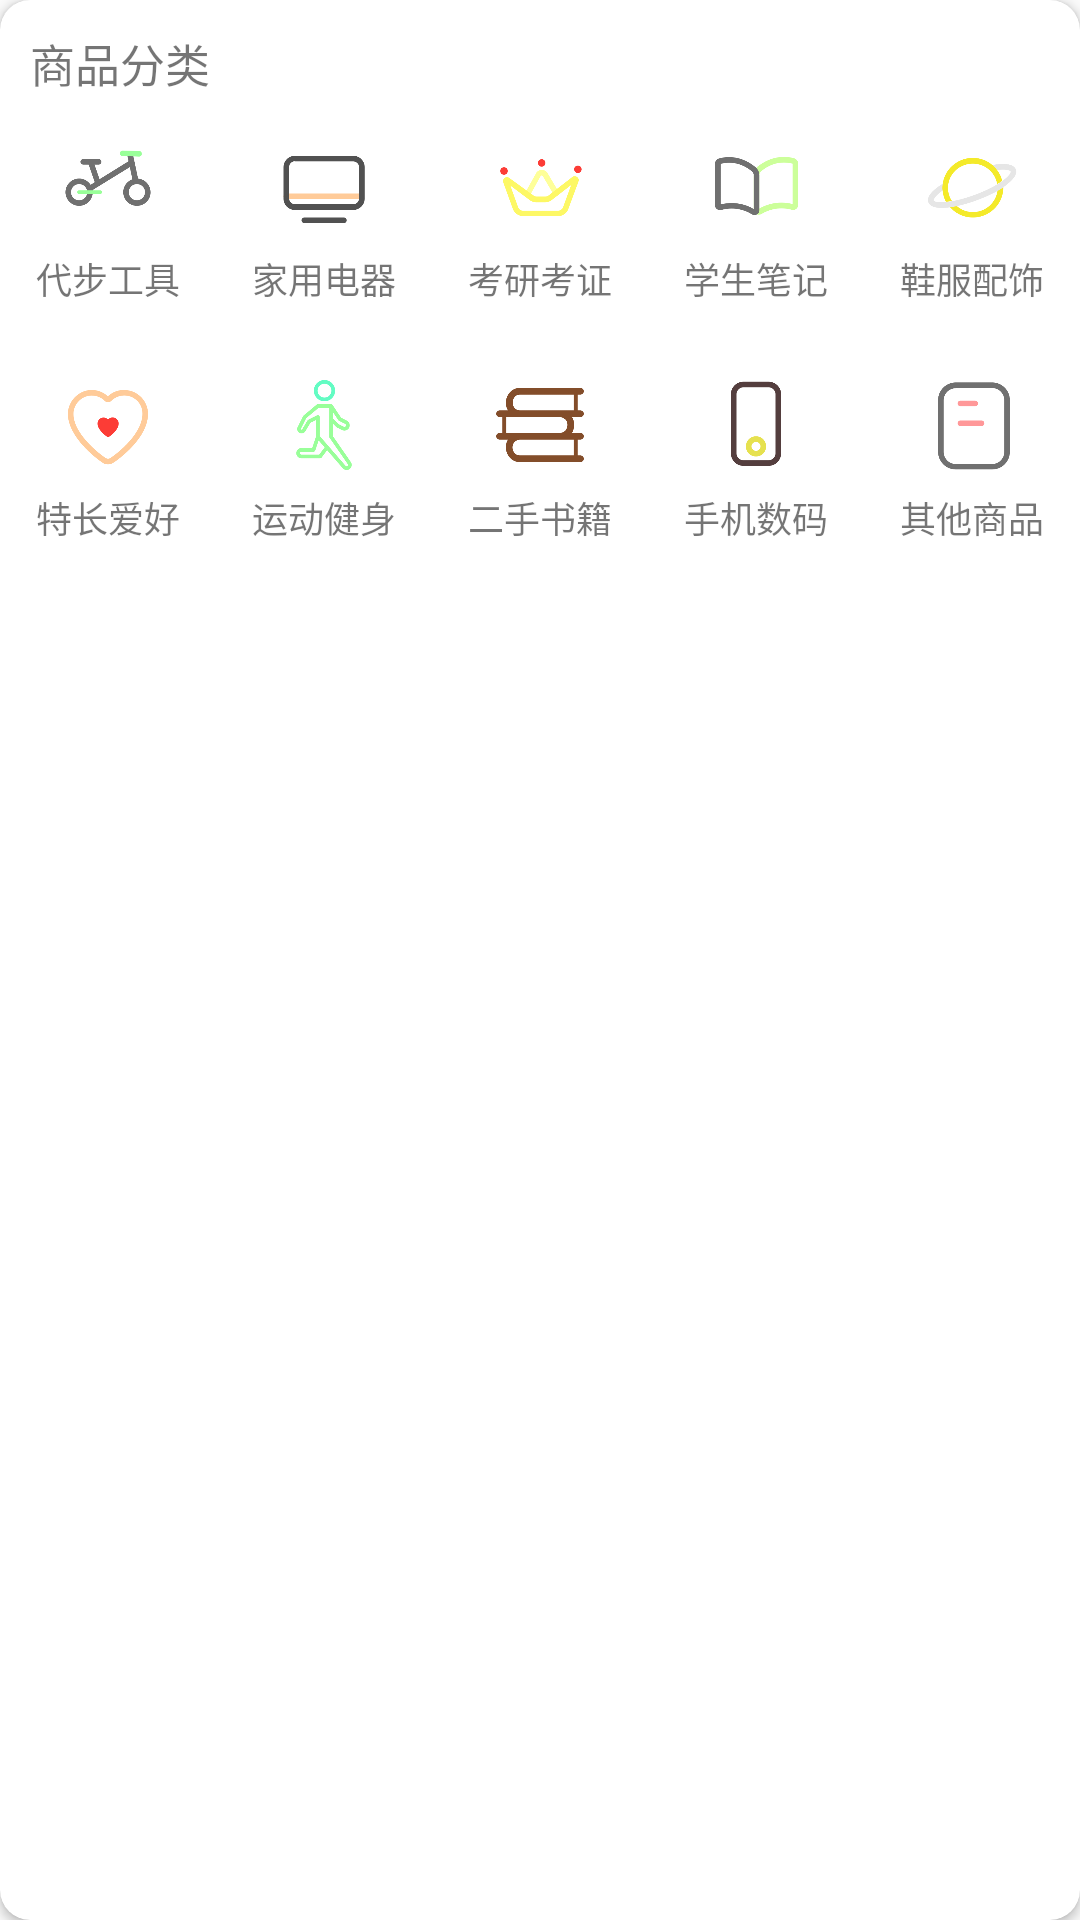

Here is an Android app screen rendered from its layout file. Give the layout XML and the strings, colors and styles it references.
<!-- AndroidManifest.xml: application theme AppTheme -->
<!-- res/layout/fragment_home_category.xml -->
<?xml version="1.0" encoding="utf-8"?>
<android.support.v7.widget.CardView xmlns:android="http://schemas.android.com/apk/res/android"
    android:layout_width="match_parent"
    android:layout_height="wrap_content"
    xmlns:app="http://schemas.android.com/apk/res-auto"
    android:background="#fff"
    app:cardCornerRadius="10dp"
    android:elevation="5dp">

    <LinearLayout
        android:layout_width="match_parent"
        android:layout_height="wrap_content"
        android:orientation="vertical">

        <TextView
            android:layout_width="wrap_content"
            android:layout_height="wrap_content"
            android:text="商品分类"
            android:layout_margin="10dp"
            style="@style/main_Text"/>

        <LinearLayout
            android:layout_width="match_parent"
            android:layout_height="wrap_content"
            android:orientation="horizontal"
            android:layout_marginBottom="20dp">

            <LinearLayout
                android:id="@+id/fragment_home_category_car"
                android:layout_width="0dp"
                android:layout_weight="1"
                android:layout_height="wrap_content"
                android:orientation="vertical">

                <ImageView
                    android:layout_width="30dp"
                    android:layout_height="30dp"
                    android:src="@drawable/cat_car"
                    style="@style/Image_Text_image"
                    android:layout_gravity="center"/>
                <TextView
                    android:layout_width="wrap_content"
                    android:layout_height="wrap_content"
                    android:text="代步工具"
                    style="@style/Image_Text_text"
                    android:layout_gravity="center"/>

            </LinearLayout>
            <LinearLayout
                android:id="@+id/fragment_home_category_electric"
                android:layout_width="0dp"
                android:layout_weight="1"
                android:layout_height="wrap_content"
                android:orientation="vertical">

                <ImageView
                    android:layout_width="30dp"
                    android:layout_height="30dp"
                    android:src="@drawable/cat_electric_appliance"
                    style="@style/Image_Text_image"
                    android:layout_gravity="center"/>
                <TextView
                    android:layout_width="wrap_content"
                    android:layout_height="wrap_content"
                    android:text="家用电器"
                    style="@style/Image_Text_text"
                    android:layout_gravity="center"/>

            </LinearLayout>
            <LinearLayout
                android:id="@+id/fragment_home_category_exam"
                android:layout_width="0dp"
                android:layout_weight="1"
                android:layout_height="wrap_content"
                android:orientation="vertical">

                <ImageView
                    android:layout_width="30dp"
                    android:layout_height="30dp"
                    android:src="@drawable/cat_exam"
                    style="@style/Image_Text_image"
                    android:layout_gravity="center"/>
                <TextView
                    android:layout_width="wrap_content"
                    android:layout_height="wrap_content"
                    android:text="考研考证"
                    style="@style/Image_Text_text"
                    android:layout_gravity="center"/>

            </LinearLayout>
            <LinearLayout
                android:id="@+id/fragment_home_category_note"
                android:layout_width="0dp"
                android:layout_weight="1"
                android:layout_height="wrap_content"
                android:orientation="vertical">

                <ImageView
                    android:layout_width="30dp"
                    android:layout_height="30dp"
                    android:src="@drawable/cat_note"
                    style="@style/Image_Text_image"
                    android:layout_gravity="center"/>
                <TextView
                    android:layout_width="wrap_content"
                    android:layout_height="wrap_content"
                    android:text="学生笔记"
                    style="@style/Image_Text_text"
                    android:layout_gravity="center"/>

            </LinearLayout>
            <LinearLayout
                android:id="@+id/fragment_home_category_cloth"
                android:layout_width="0dp"
                android:layout_weight="1"
                android:layout_height="wrap_content"
                android:orientation="vertical">

                <ImageView
                    android:layout_width="30dp"
                    android:layout_height="30dp"
                    android:src="@drawable/cat_cloth"
                    style="@style/Image_Text_image"
                    android:layout_gravity="center"/>
                <TextView
                    android:layout_width="wrap_content"
                    android:layout_height="wrap_content"
                    android:text="鞋服配饰"
                    style="@style/Image_Text_text"
                    android:layout_gravity="center"/>

            </LinearLayout>


        </LinearLayout>

        <LinearLayout
            android:layout_width="match_parent"
            android:layout_height="wrap_content"
            android:orientation="horizontal"
            android:layout_marginBottom="30dp">


            <LinearLayout
                android:id="@+id/fragment_home_category_hobby"
                android:layout_width="0dp"
                android:layout_weight="1"
                android:layout_height="wrap_content"
                android:orientation="vertical">

                <ImageView
                    android:layout_width="30dp"
                    android:layout_height="30dp"
                    android:src="@drawable/cat_hobby"
                    style="@style/Image_Text_image"
                    android:layout_gravity="center"/>
                <TextView
                    android:layout_width="wrap_content"
                    android:layout_height="wrap_content"
                    android:text="特长爱好"
                    style="@style/Image_Text_text"
                    android:layout_gravity="center"/>

            </LinearLayout>
            <LinearLayout
                android:id="@+id/fragment_home_category_sport"
                android:layout_width="0dp"
                android:layout_weight="1"
                android:layout_height="wrap_content"
                android:orientation="vertical">

                <ImageView
                    android:layout_width="30dp"
                    android:layout_height="30dp"
                    android:src="@drawable/cat_sport"
                    style="@style/Image_Text_image"
                    android:layout_gravity="center"/>
                <TextView
                    android:layout_width="wrap_content"
                    android:layout_height="wrap_content"
                    android:text="运动健身"
                    style="@style/Image_Text_text"
                    android:layout_gravity="center"/>

            </LinearLayout>
            <LinearLayout
                android:id="@+id/fragment_home_category_book"
                android:layout_width="0dp"
                android:layout_weight="1"
                android:layout_height="wrap_content"
                android:orientation="vertical">

                <ImageView
                    android:layout_width="30dp"
                    android:layout_height="30dp"
                    android:src="@drawable/cat_book"
                    style="@style/Image_Text_image"
                    android:layout_gravity="center"/>
                <TextView
                    android:layout_width="wrap_content"
                    android:layout_height="wrap_content"
                    android:text="二手书籍"
                    style="@style/Image_Text_text"
                    android:layout_gravity="center"/>

            </LinearLayout>
            <LinearLayout
                android:id="@+id/fragment_home_category_phone"
                android:layout_width="0dp"
                android:layout_weight="1"
                android:layout_height="wrap_content"
                android:orientation="vertical">

                <ImageView
                    android:layout_width="30dp"
                    android:layout_height="30dp"
                    android:src="@drawable/cat_phone"
                    style="@style/Image_Text_image"
                    android:layout_gravity="center"/>
                <TextView
                    android:layout_width="wrap_content"
                    android:layout_height="wrap_content"
                    android:text="手机数码"
                    style="@style/Image_Text_text"
                    android:layout_gravity="center"/>

            </LinearLayout>
            <LinearLayout
                android:id="@+id/fragment_home_category_other"
                android:layout_width="0dp"
                android:layout_weight="1"
                android:layout_height="wrap_content"
                android:orientation="vertical">

            <ImageView
                android:layout_width="30dp"
                android:layout_height="30dp"
                android:src="@drawable/cat_other"
                style="@style/Image_Text_image"
                android:layout_gravity="center"/>
            <TextView
                android:layout_width="wrap_content"
                android:layout_height="wrap_content"
                android:text="其他商品"
                style="@style/Image_Text_text"
                android:layout_gravity="center"/>

        </LinearLayout>

        </LinearLayout>

    </LinearLayout>

</android.support.v7.widget.CardView>
<!-- resources referenced by this layout -->
<resources>
  <!-- drawable cat_book: png bitmap (drawable, 12508 bytes) -->
  <!-- drawable cat_car: png bitmap (drawable, 21126 bytes) -->
  <!-- drawable cat_cloth: png bitmap (drawable, 26799 bytes) -->
  <!-- drawable cat_electric_appliance: png bitmap (drawable, 7929 bytes) -->
  <!-- drawable cat_exam: png bitmap (drawable, 21361 bytes) -->
  <!-- drawable cat_hobby: png bitmap (drawable, 22969 bytes) -->
  <!-- drawable cat_note: png bitmap (drawable, 15413 bytes) -->
  <!-- drawable cat_other: png bitmap (drawable, 12290 bytes) -->
  <!-- drawable cat_phone: png bitmap (drawable, 12236 bytes) -->
  <!-- drawable cat_sport: png bitmap (drawable, 20975 bytes) -->
  <style name="Image_Text_image">
          <item name="android:scaleType">fitXY</item>
          <item name="android:layout_margin">5dp</item>
      </style>
  <style name="Image_Text_text">
          <item name="android:layout_marginTop">2dp</item>
          <item name="android:textSize">12sp</item>
      </style>
  <style name="main_Text">
          <item name="android:textSize">15sp</item>
      </style>
  <style name="AppTheme" parent="Theme.AppCompat.Light.NoActionBar">
          
          <item name="colorPrimary">@color/colorPrimary</item>
          <item name="colorPrimaryDark">@color/colorPrimaryDark</item>
          <item name="colorAccent">@color/colorAccent</item>
      </style>
  <!-- not gathered from this repository: default colours our renderer supplied (Android Studio template values) -->
  <color name="colorPrimary">#FF6200EE</color>
  <color name="colorPrimaryDark">#FF3700B3</color>
  <color name="colorAccent">#FF03DAC5</color>
</resources>
